Image classification data set "augmented" (AtulV2/Industrial_Surface_Defect_Classification on GitHub). Class labels (5): crazing, inclusion, pitted surface, rolled-in scale, scratches.

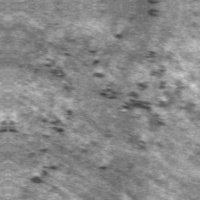
Label: rolled-in scale

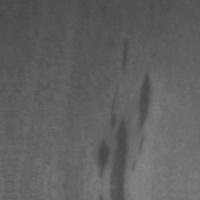
Label: inclusion

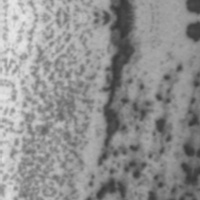
Label: pitted surface

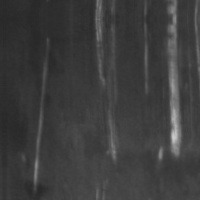
Label: scratches

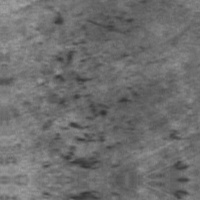
Label: rolled-in scale

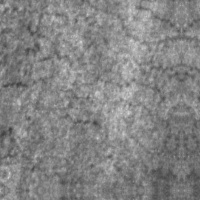
Label: crazing
